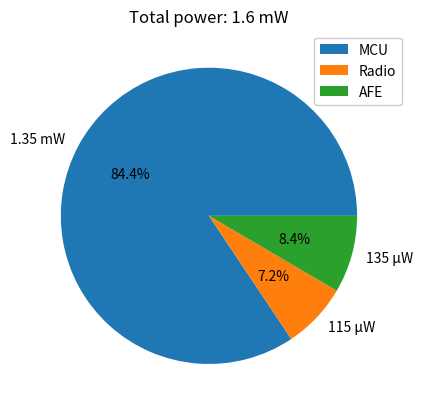

This chart was generated by the following Python code:
import numpy as np
import matplotlib
from matplotlib import pyplot as plt
formatterW = plt.matplotlib.ticker.EngFormatter("W")
formatterS = plt.matplotlib.ticker.EngFormatter("s")
formatterV = plt.matplotlib.ticker.EngFormatter("V")
formatterJ = plt.matplotlib.ticker.EngFormatter("J")

tavv = np.array([1.35e-3, 115e-6, 135e-6])

tavlab = np.array([
    f"{formatterW(tavv[0])}",
    f"{formatterW(tavv[1])}",
    f"{formatterW(tavv[2])}",
    # f"{formatterJ(tavv[3])}",
    # f"{formatterJ(tavv[4])}"
    ])

labels = [
    "MCU",
    "Radio",
    "AFE",
    ]

fig, ax = plt.subplots(figsize=(7,4) , dpi=120, constrained_layout=True)
ax.pie(tavv, labels=tavlab, autopct='%1.1f%%')
plt.legend(labels, framealpha=1, bbox_to_anchor=(1.04, 1))
plt.title(f"Total power: {formatterW(np.sum(tavv))}")
plt.show()
